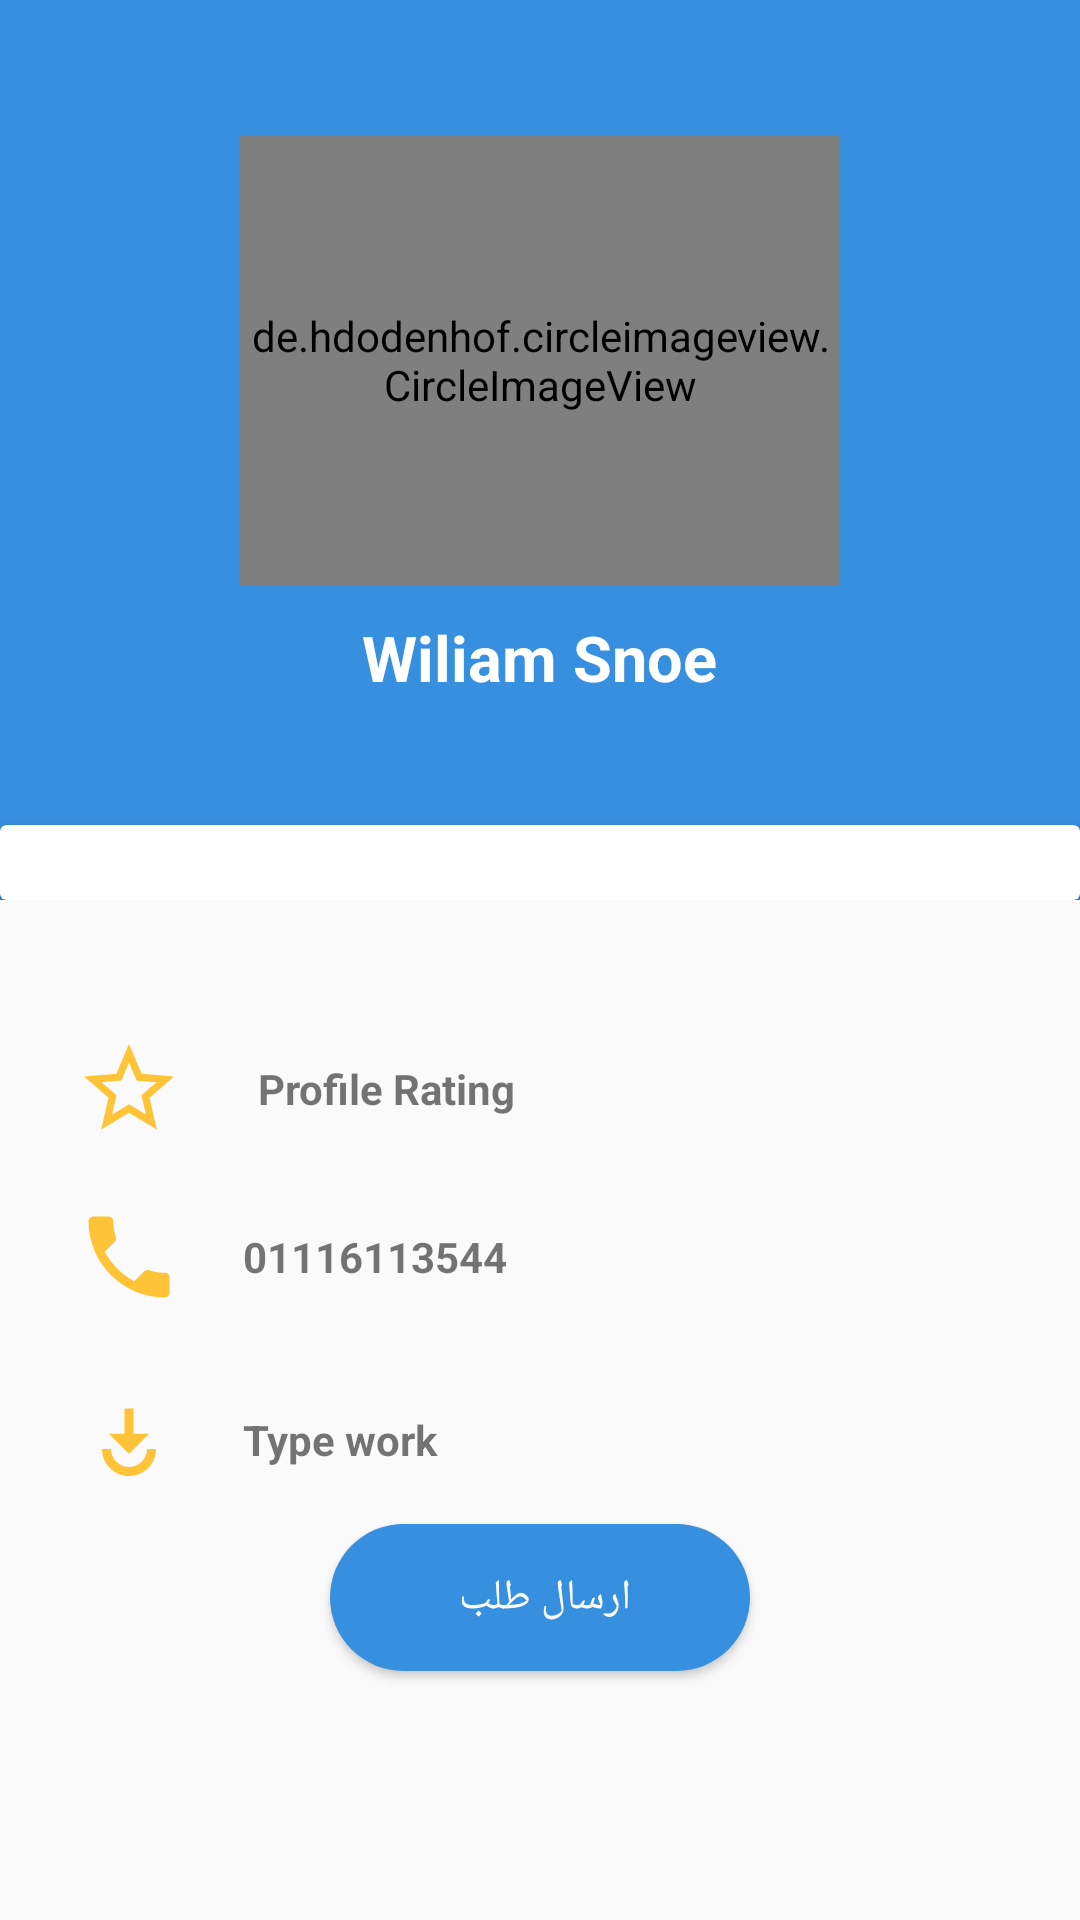

Produce the Android XML layout that renders to this screen, including the resource entries it uses.
<!-- AndroidManifest.xml: application theme Theme.AppCompat.Light.NoActionBar -->
<!-- res/layout/activity_craftsmansetting.xml -->
<?xml version="1.0" encoding="utf-8"?>
<ScrollView xmlns:android="http://schemas.android.com/apk/res/android"
    xmlns:app="http://schemas.android.com/apk/res-auto"
    xmlns:tools="http://schemas.android.com/tools"
    android:layout_width="match_parent"
    android:layout_height="wrap_content">

    <LinearLayout
        android:layout_width="match_parent"
        android:layout_height="match_parent"
        android:orientation="vertical"

        >

        <RelativeLayout
            android:layout_width="match_parent"
            android:layout_height="300dp">

            <LinearLayout
                android:layout_width="match_parent"
                android:layout_height="350dp"
                android:background="@drawable/backgroundshape"
                android:orientation="vertical">

                <de.hdodenhof.circleimageview.CircleImageView
                    android:id="@+id/profile_image"
                    android:layout_width="200dp"
                    android:layout_height="150dp"
                    android:layout_gravity="center_horizontal"
                    android:layout_marginTop="45dp"
                    android:scaleType="centerCrop"
                    android:src="@drawable/banna"

                    />

                <TextView
                    android:id="@+id/profile_name"
                    android:layout_width="wrap_content"
                    android:layout_height="wrap_content"
                    android:layout_gravity="center_horizontal"
                    android:layout_marginTop="10dp"
                    android:text="Wiliam Snoe"
                    android:textColor="#fff"
                    android:textSize="21sp"
                    android:textStyle="bold" />
            </LinearLayout>

            <androidx.cardview.widget.CardView
                android:layout_width="400dp"
                android:layout_height="120dp"
                android:layout_centerHorizontal="true"
                android:layout_marginTop="275dp">

                <LinearLayout
                    android:layout_width="match_parent"
                    android:layout_height="match_parent"
                    android:orientation="horizontal"
                    android:weightSum="3">

                    <LinearLayout
                        android:layout_width="0dp"
                        android:layout_height="match_parent"
                        android:layout_weight="1"
                        android:gravity="center"
                        android:orientation="vertical">

                        <TextView
                            android:layout_width="wrap_content"
                            android:layout_height="wrap_content"
                            android:text=""
                            android:textSize="20sp" />

                        <TextView
                            android:layout_width="wrap_content"
                            android:layout_height="wrap_content"
                            android:paddingTop="10dp"
                            android:text="125"
                            android:textColor="@color/colorprime"
                            android:textSize="20sp"
                            android:textStyle="bold" />

                    </LinearLayout>

                    <LinearLayout
                        android:layout_width="0dp"
                        android:layout_height="match_parent"
                        android:layout_weight="1"
                        android:gravity="center"
                        android:orientation="vertical">

                        <TextView
                            android:layout_width="wrap_content"
                            android:layout_height="wrap_content"
                            android:text=""
                            android:textSize="20sp" />

                        <TextView
                            android:layout_width="wrap_content"
                            android:layout_height="wrap_content"
                            android:paddingTop="10dp"
                            android:text="1205"
                            android:textColor="@color/colorPrimary"
                            android:textSize="20sp"
                            android:textStyle="bold" />

                    </LinearLayout>

                    <LinearLayout
                        android:layout_width="0dp"
                        android:layout_height="match_parent"
                        android:layout_weight="1"
                        android:gravity="center"
                        android:orientation="vertical">

                        <TextView
                            android:layout_width="wrap_content"
                            android:layout_height="wrap_content"
                            android:text=""
                            android:textSize="20sp" />

                        <TextView
                            android:layout_width="wrap_content"
                            android:layout_height="wrap_content"
                            android:paddingTop="10dp"
                            android:text="360"
                            android:textColor="@color/colorPrimary"
                            android:textSize="20sp"
                            android:textStyle="bold" />

                    </LinearLayout>
                </LinearLayout>

            </androidx.cardview.widget.CardView>
        </RelativeLayout>

        <LinearLayout
            android:layout_width="360dp"
            android:layout_height="wrap_content"
            android:layout_gravity="center"
            android:layout_marginTop="45dp"
            android:orientation="vertical">

            <LinearLayout
                android:layout_width="match_parent"
                android:layout_height="wrap_content"
                android:orientation="horizontal"
                android:paddingLeft="25dp">

                <ImageView
                    android:layout_width="36dp"
                    android:layout_height="36dp"
                    android:src="@drawable/star" />

                <TextView
                    android:id="@+id/rating"
                    android:layout_width="wrap_content"
                    android:layout_height="wrap_content"
                    android:layout_gravity="center_vertical"
                    android:paddingLeft="25dp"
                    android:text="Profile Rating"
                    android:textStyle="bold" />
            </LinearLayout>

            <LinearLayout
                android:layout_width="match_parent"
                android:layout_height="wrap_content"
                android:layout_marginTop="20dp"
                android:orientation="horizontal"
                android:paddingLeft="25dp">

                <ImageView
                    android:layout_width="36dp"
                    android:layout_height="36dp"
                    android:src="@drawable/phone" />

                <TextView
                    android:id="@+id/phone"

                    android:layout_width="wrap_content"
                    android:layout_height="wrap_content"
                    android:layout_gravity="center_vertical"
                    android:paddingLeft="20dp"
                    android:text="01116113544"
                    android:textStyle="bold"


                    />
            </LinearLayout>

            <LinearLayout
                android:layout_width="match_parent"
                android:layout_height="wrap_content"
                android:layout_marginTop="25dp"
                android:orientation="horizontal"
                android:paddingLeft="25dp">

                <ImageView
                    android:layout_width="36dp"
                    android:layout_height="36dp"
                    android:src="@drawable/type_work" />

                <TextView
                    android:id="@+id/type_work"

                    android:layout_width="wrap_content"
                    android:layout_height="wrap_content"
                    android:layout_gravity="center_vertical"
                    android:paddingLeft="20dp"
                    android:text="Type work"
                    android:textStyle="bold"

                    />
            </LinearLayout>

        </LinearLayout>

        <Button
            android:id="@+id/sendRequest"
            android:layout_width="140dp"
            android:layout_height="wrap_content"
            android:layout_gravity="center_horizontal"
            android:layout_marginTop="10dp"
            android:background="@drawable/buttonshape"
            android:text="ارسال طلب "
            android:textColor="#fff" />

        <Button
            android:id="@+id/cancelRequest"
            android:layout_width="140dp"
            android:layout_height="wrap_content"
            android:layout_gravity="center_horizontal"
            android:layout_marginTop="10dp"
            android:background="@drawable/buttonshape"
            android:text="إلغاء الطلب"
            android:textColor="#fff"
            android:visibility="invisible" />

        <Button
            android:id="@+id/rate"
            android:layout_width="140dp"
            android:layout_height="wrap_content"
            android:layout_gravity="center_horizontal"
            android:layout_marginTop="10dp"
            android:visibility="gone"
            android:background="@drawable/buttonshape"
            android:text="تقييم"
            android:textColor="#fff" />

    </LinearLayout>
</ScrollView>
<!-- resources referenced by this layout -->
<resources>
  <color name="colorPrimary">#267797</color>
  <color name="colorprime">#378FE0</color>
  <!-- drawable backgroundshape (drawable) -->
  <?xml version="1.0" encoding="utf-8"?>
  <shape xmlns:android="http://schemas.android.com/apk/res/android">
      <gradient android:angle="45"
          android:startColor="@color/colorprime"
          android:endColor="@color/colorprime"
  
          />
  </shape>
  <!-- drawable banna: png bitmap (drawable, 480084 bytes) -->
  <!-- drawable buttonshape (drawable) -->
  <?xml version="1.0" encoding="utf-8"?>
  <shape xmlns:android="http://schemas.android.com/apk/res/android">
      <solid android:color="@color/colorprime" />
      <padding android:top="15dp"
          android:left="15dp"
          android:right="15dp"
          android:bottom="15dp" />
      <corners android:radius="45dp" />
  </shape>
  <!-- drawable phone (drawable) -->
  <vector android:height="24dp" android:tint="#FEC337"
      android:viewportHeight="24.0" android:viewportWidth="24.0"
      android:width="24dp" xmlns:android="http://schemas.android.com/apk/res/android">
      <path android:fillColor="#FF000000" android:pathData="M6.62,10.79c1.44,2.83 3.76,5.14 6.59,6.59l2.2,-2.2c0.27,-0.27 0.67,-0.36 1.02,-0.24 1.12,0.37 2.33,0.57 3.57,0.57 0.55,0 1,0.45 1,1V20c0,0.55 -0.45,1 -1,1 -9.39,0 -17,-7.61 -17,-17 0,-0.55 0.45,-1 1,-1h3.5c0.55,0 1,0.45 1,1 0,1.25 0.2,2.45 0.57,3.57 0.11,0.35 0.03,0.74 -0.25,1.02l-2.2,2.2z"/>
  </vector>
  <!-- drawable star (drawable) -->
  <vector android:height="24dp" android:tint="#FEC337"
      android:viewportHeight="24.0" android:viewportWidth="24.0"
      android:width="24dp" xmlns:android="http://schemas.android.com/apk/res/android">
      <path android:fillColor="#FF000000" android:pathData="M22,9.24l-7.19,-0.62L12,2 9.19,8.63 2,9.24l5.46,4.73L5.82,21 12,17.27 18.18,21l-1.63,-7.03L22,9.24zM12,15.4l-3.76,2.27 1,-4.28 -3.32,-2.88 4.38,-0.38L12,6.1l1.71,4.04 4.38,0.38 -3.32,2.88 1,4.28L12,15.4z"/>
  </vector>
  <!-- drawable type_work (drawable) -->
  <vector android:height="24dp" android:tint="#FEC337"
      android:viewportHeight="24.0" android:viewportWidth="24.0"
      android:width="24dp" xmlns:android="http://schemas.android.com/apk/res/android">
      <path android:fillColor="#FF000000" android:pathData="M11,5v5.59L7.5,10.59l4.5,4.5 4.5,-4.5L13,10.59L13,5h-2zM6,14c0,3.31 2.69,6 6,6s6,-2.69 6,-6h-2c0,2.21 -1.79,4 -4,4s-4,-1.79 -4,-4L6,14z"/>
  </vector>
</resources>
